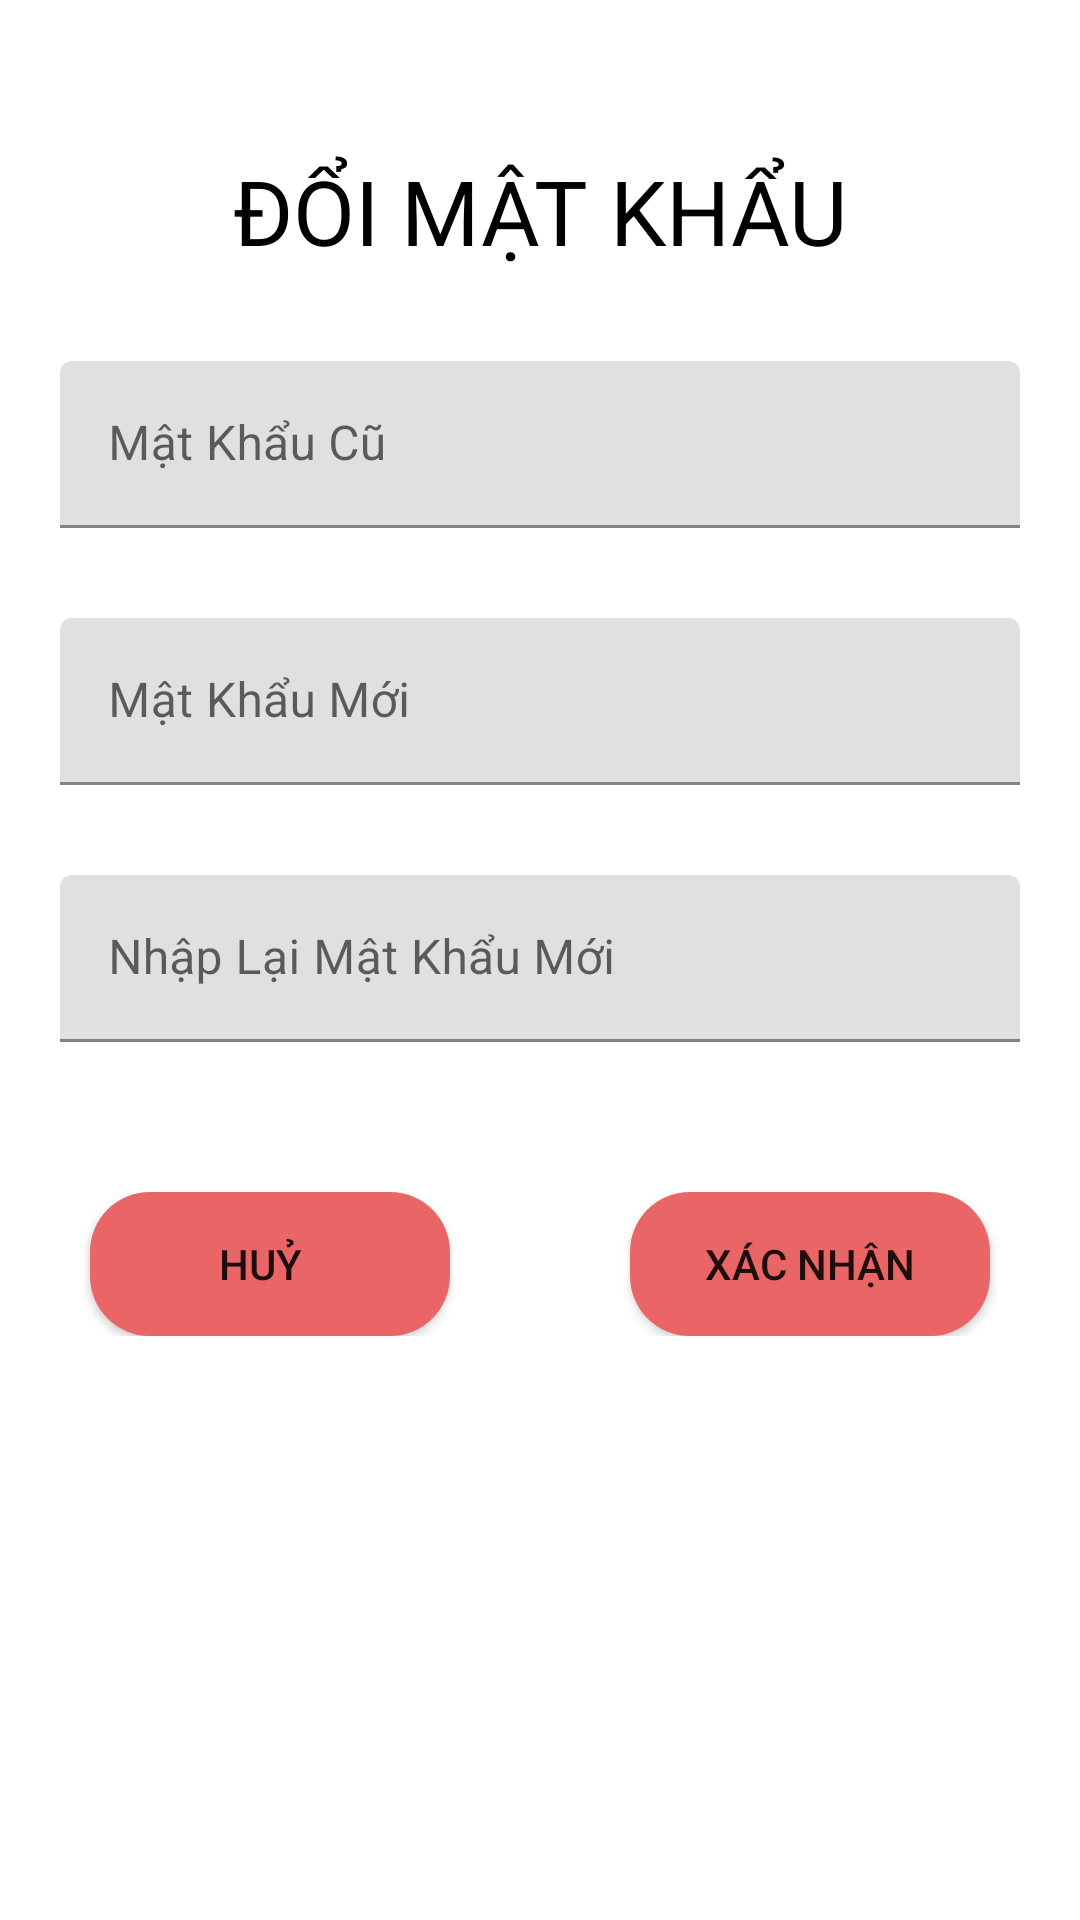

Produce the Android XML layout that renders to this screen, including the resource entries it uses.
<!-- AndroidManifest.xml: application theme Theme.ASM_MOB104_Name -->
<!-- res/layout/activity_main6.xml -->
<?xml version="1.0" encoding="utf-8"?>
<LinearLayout xmlns:android="http://schemas.android.com/apk/res/android"
    xmlns:app="http://schemas.android.com/apk/res-auto"
    xmlns:tools="http://schemas.android.com/tools"
    android:layout_width="match_parent"
    android:layout_height="match_parent"
    android:orientation="vertical"
    tools:context=".MainActivity6">
    <TextView
        android:layout_marginTop="50dp"
        android:layout_width="match_parent"
        android:layout_height="wrap_content"
        android:text="ĐỔI MẬT KHẨU"
        android:gravity="center"
        android:textColor="@color/black"
        android:textSize="30dp"/>
    <com.google.android.material.textfield.TextInputLayout
        android:layout_marginTop="30dp"
        android:layout_marginHorizontal="20dp"
        android:id="@+id/til_dmk_pass"
        android:layout_width="match_parent"
        android:layout_height="wrap_content">
        <com.google.android.material.textfield.TextInputEditText
            android:hint="Mật Khẩu Cũ"
            android:id="@+id/edt_dmk_pass"
            android:layout_width="match_parent"
            android:layout_height="wrap_content"/>
    </com.google.android.material.textfield.TextInputLayout>

    <com.google.android.material.textfield.TextInputLayout
        android:layout_marginTop="30dp"
        android:layout_marginHorizontal="20dp"
        android:id="@+id/til_dmk_newPass"
        android:layout_width="match_parent"
        android:layout_height="wrap_content">
        <com.google.android.material.textfield.TextInputEditText
            android:hint="Mật Khẩu Mới"
            android:id="@+id/edt_dmk_newPass"
            android:layout_width="match_parent"
            android:layout_height="wrap_content"/>
    </com.google.android.material.textfield.TextInputLayout>

    <com.google.android.material.textfield.TextInputLayout
        android:layout_marginTop="30dp"
        android:layout_marginHorizontal="20dp"
        android:id="@+id/til_dmk_rePass"
        android:layout_width="match_parent"
        android:layout_height="wrap_content">
        <com.google.android.material.textfield.TextInputEditText
            android:hint="Nhập Lại Mật Khẩu Mới"
            android:id="@+id/edt_dmk_rePass"
            android:layout_width="match_parent"
            android:layout_height="wrap_content"/>
    </com.google.android.material.textfield.TextInputLayout>
    <LinearLayout
        android:layout_marginTop="50dp"
        android:layout_width="match_parent"
        android:layout_height="wrap_content"
        android:weightSum="2"
        android:orientation="horizontal">
        <Button
            android:layout_marginHorizontal="30dp"
            android:layout_width="wrap_content"
            android:layout_height="wrap_content"
            android:id="@+id/btn_dmk_huy"
            android:layout_weight="1"
            android:text="huỷ  "
            android:background="@drawable/buttom_bg"/>
        <Button
            android:layout_marginHorizontal="30dp"
            android:layout_weight="1"
            android:layout_width="wrap_content"
            android:layout_height="wrap_content"
            android:id="@+id/btn_dmk_xn"
            android:text="Xác nhận"
            android:background="@drawable/buttom_bg"/>
    </LinearLayout>

</LinearLayout>
<!-- resources referenced by this layout -->
<resources>
  <color name="black">#FF000000</color>
  <!-- drawable buttom_bg (drawable) -->
  <?xml version="1.0" encoding="utf-8"?>
  <shape xmlns:android="http://schemas.android.com/apk/res/android" android:shape="rectangle">
      <solid android:color="#EA6565"/>
      <corners android:radius="20dp"/>
  </shape>
  <style name="Theme.ASM_MOB104_Name" parent="Theme.MaterialComponents.DayNight.DarkActionBar">
          
          <item name="colorPrimary">@color/purple_500</item>
          <item name="colorPrimaryVariant">@color/purple_700</item>
          <item name="colorOnPrimary">@color/white</item>
          
          <item name="colorSecondary">@color/teal_200</item>
          <item name="colorSecondaryVariant">@color/teal_700</item>
          <item name="colorOnSecondary">@color/black</item>
          
          <item name="android:statusBarColor">@color/app</item>
  
          
      </style>
  <color name="purple_500">#FF6200EE</color>
  <color name="purple_700">#FF3700B3</color>
  <color name="white">#FFFFFFFF</color>
  <color name="teal_200">#FF03DAC5</color>
  <color name="teal_700">#FF018786</color>
  <color name="app">#F4C63A</color>
</resources>
